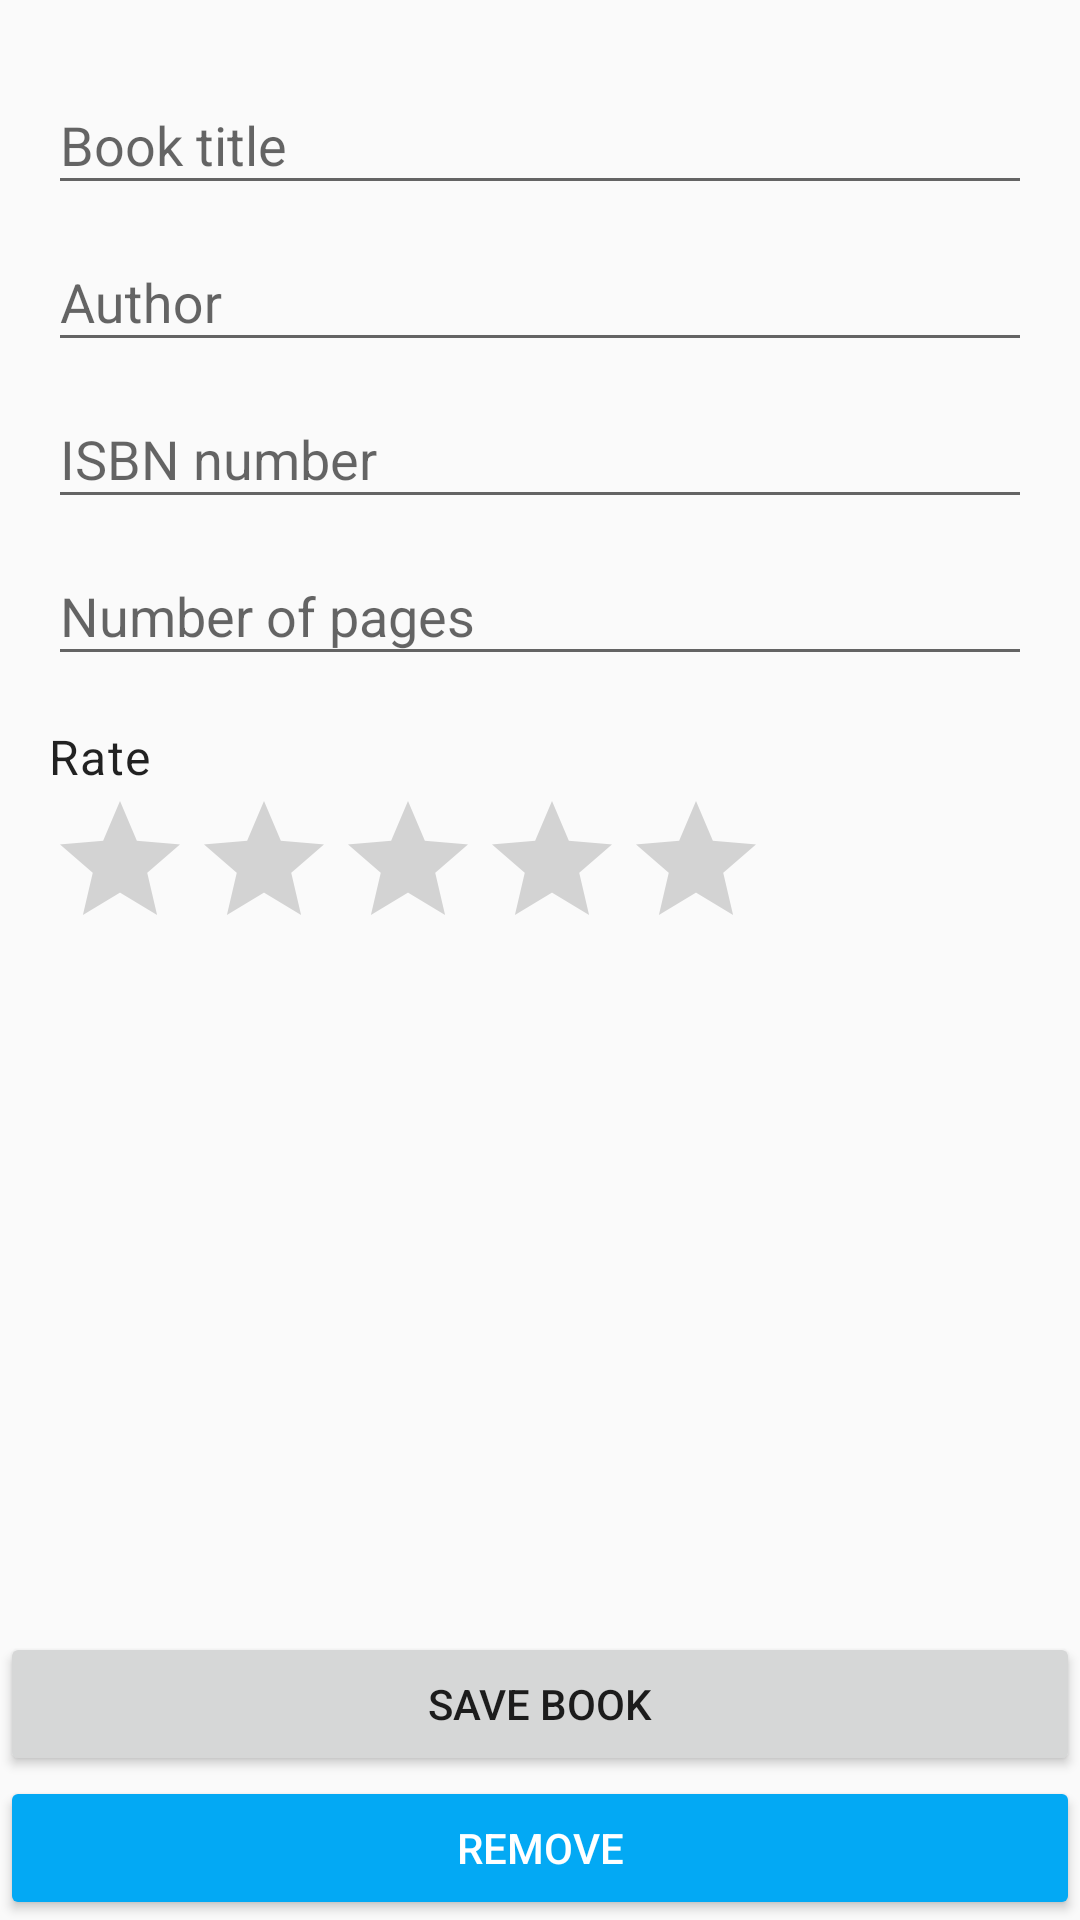

Produce the Android XML layout that renders to this screen, including the resource entries it uses.
<!-- AndroidManifest.xml: application theme AppTheme -->
<!-- res/layout/a_book_modify.xml -->
<?xml version="1.0" encoding="utf-8"?>
<RelativeLayout
        xmlns:android="http://schemas.android.com/apk/res/android"
        android:layout_width="match_parent"
        android:layout_height="wrap_content"
        android:layout_margin="@dimen/activity_margins">

    <LinearLayout
            android:id="@+id/parentView"
            android:layout_width="match_parent"
            android:layout_height="wrap_content"
            android:orientation="vertical"
            android:padding="@dimen/activity_margins">

        <LinearLayout
                android:id="@+id/ll_central_data"
                android:layout_width="match_parent"
                android:layout_height="wrap_content"
                android:orientation="vertical">

            <com.google.android.material.textfield.TextInputLayout
                    android:id="@+id/til_title"
                    android:layout_width="match_parent"
                    android:layout_height="wrap_content"
                    android:hint="@string/name">

                <com.google.android.material.textfield.TextInputEditText
                        android:id="@+id/et_title"
                        android:layout_width="match_parent"
                        android:layout_height="wrap_content"
                        android:inputType="textNoSuggestions|textCapSentences"
                        android:maxLength="24"
                        android:singleLine="true"/>
            </com.google.android.material.textfield.TextInputLayout>

            <com.google.android.material.textfield.TextInputLayout
                    android:id="@+id/til_author"
                    android:layout_width="match_parent"
                    android:hint="@string/author"
                    android:layout_height="wrap_content">

                <com.google.android.material.textfield.TextInputEditText
                        android:id="@+id/et_author"
                        android:layout_width="match_parent"
                        android:layout_height="wrap_content"
                        android:inputType="textNoSuggestions|textCapSentences"
                        android:maxLength="24"
                        android:singleLine="true"/>
            </com.google.android.material.textfield.TextInputLayout>

            <com.google.android.material.textfield.TextInputLayout
                    android:id="@+id/til_isbn"
                    android:layout_width="match_parent"
                    android:hint="@string/isbn"
                    android:layout_height="wrap_content">

                <com.google.android.material.textfield.TextInputEditText
                        android:id="@+id/et_isbn"
                        android:layout_width="match_parent"
                        android:layout_height="wrap_content"
                        android:digits="-0123456789"
                        android:inputType="textNoSuggestions|number"
                        android:maxLength="17"
                        android:singleLine="true"/>
            </com.google.android.material.textfield.TextInputLayout>

        </LinearLayout>

        <com.google.android.material.textfield.TextInputLayout
                android:id="@+id/til_pages"
                android:layout_width="match_parent"
                android:layout_height="wrap_content"
                android:hint="@string/pages">

            <com.google.android.material.textfield.TextInputEditText
                    android:id="@+id/et_pages"
                    android:layout_width="match_parent"
                    android:layout_height="wrap_content"
                    android:digits="0123456789"
                    android:inputType="textNoSuggestions|number"
                    android:maxLength="20"
                    android:singleLine="true"/>
        </com.google.android.material.textfield.TextInputLayout>

        <TextView
                android:layout_width="match_parent"
                android:layout_height="wrap_content"
                android:paddingTop="@dimen/activity_margins"
                style="@style/TextAppearance.MaterialComponents.Body1"
                android:text="@string/rate"/>

        <RatingBar
                android:id="@+id/ratingBar"
                android:layout_width="wrap_content"
                android:layout_height="wrap_content"
                android:numStars="5"/>
    </LinearLayout>

    <Button
            android:id="@+id/bt_save"
            android:layout_width="match_parent"
            android:layout_height="wrap_content"
            android:text="@string/save"
            style="@style/Widget.AppCompat.Button"
            android:layout_above="@+id/bt_remove"
            android:layout_centerHorizontal="true"/>
    <Button
            android:id="@+id/bt_remove"
            android:layout_width="match_parent"
            android:layout_height="wrap_content"
            android:text="@string/remove"
            style="@style/Widget.AppCompat.Button.Colored"
            android:layout_alignParentBottom="true"
            android:layout_centerHorizontal="true"/>
</RelativeLayout>
<!-- resources referenced by this layout -->
<resources>
  <dimen name="activity_margins">16dp</dimen>
  <string name="author">Author</string>
  <string name="isbn">ISBN number</string>
  <string name="name">Book title</string>
  <string name="pages">Number of pages</string>
  <string name="rate">Rate</string>
  <string name="remove">Remove</string>
  <string name="save">Save book</string>
  <style name="AppTheme" parent="Theme.AppCompat.Light.DarkActionBar">
          
          <item name="colorPrimary">@color/colorPrimary</item>
          <item name="colorPrimaryDark">@color/colorPrimaryDark</item>
          <item name="colorAccent">@color/colorAccent</item>
      </style>
  <color name="colorPrimary">#008577</color>
  <color name="colorPrimaryDark">#00574B</color>
  <color name="colorAccent">#03A9F4</color>
</resources>
